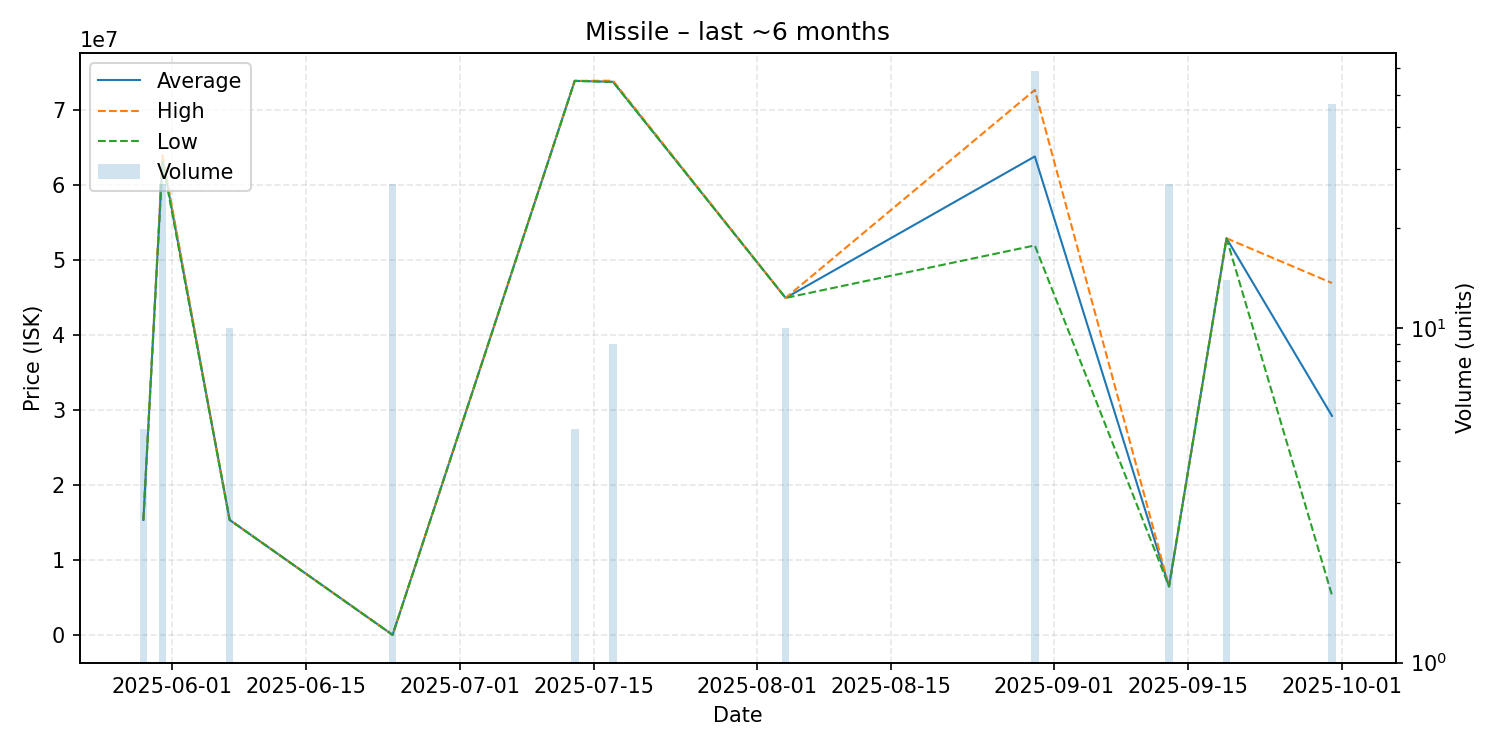

Values plotted in this chart, from the file beside it:
date, average, highest, lowest, order_count, volume
2025-05-29, 15410000, 15410000, 15410000, 1, 5
2025-05-31, 63516667, 64000000, 63160000, 4, 27
2025-06-07, 15410000, 15410000, 15410000, 1, 10
2025-06-24, 80730, 80730, 80730, 1, 27
2025-07-13, 73940000, 73940000, 73940000, 1, 5
2025-07-17, 73812222, 73960000, 73790000, 3, 9
2025-08-04, 45000000, 45000000, 45000000, 1, 10
2025-08-30, 63863220, 72730000, 52000000, 10, 59
2025-09-13, 6536000, 6536000, 6536000, 1, 27
2025-09-19, 52946429, 52950000, 52940000, 2, 14
2025-09-30, 29277872, 46990000, 5362000, 4, 47
